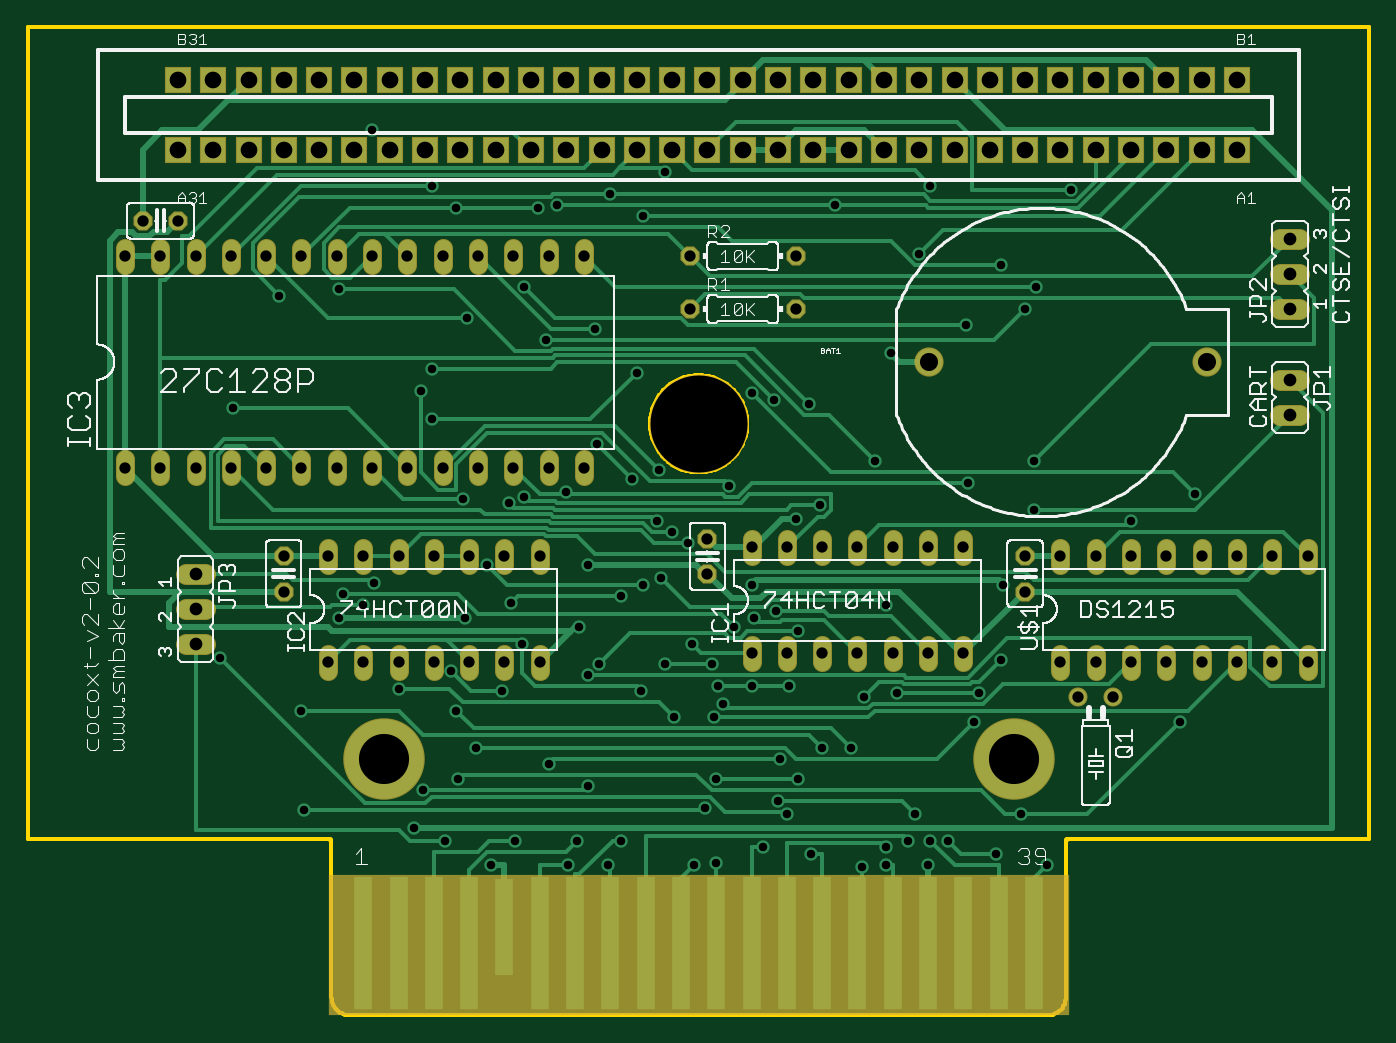
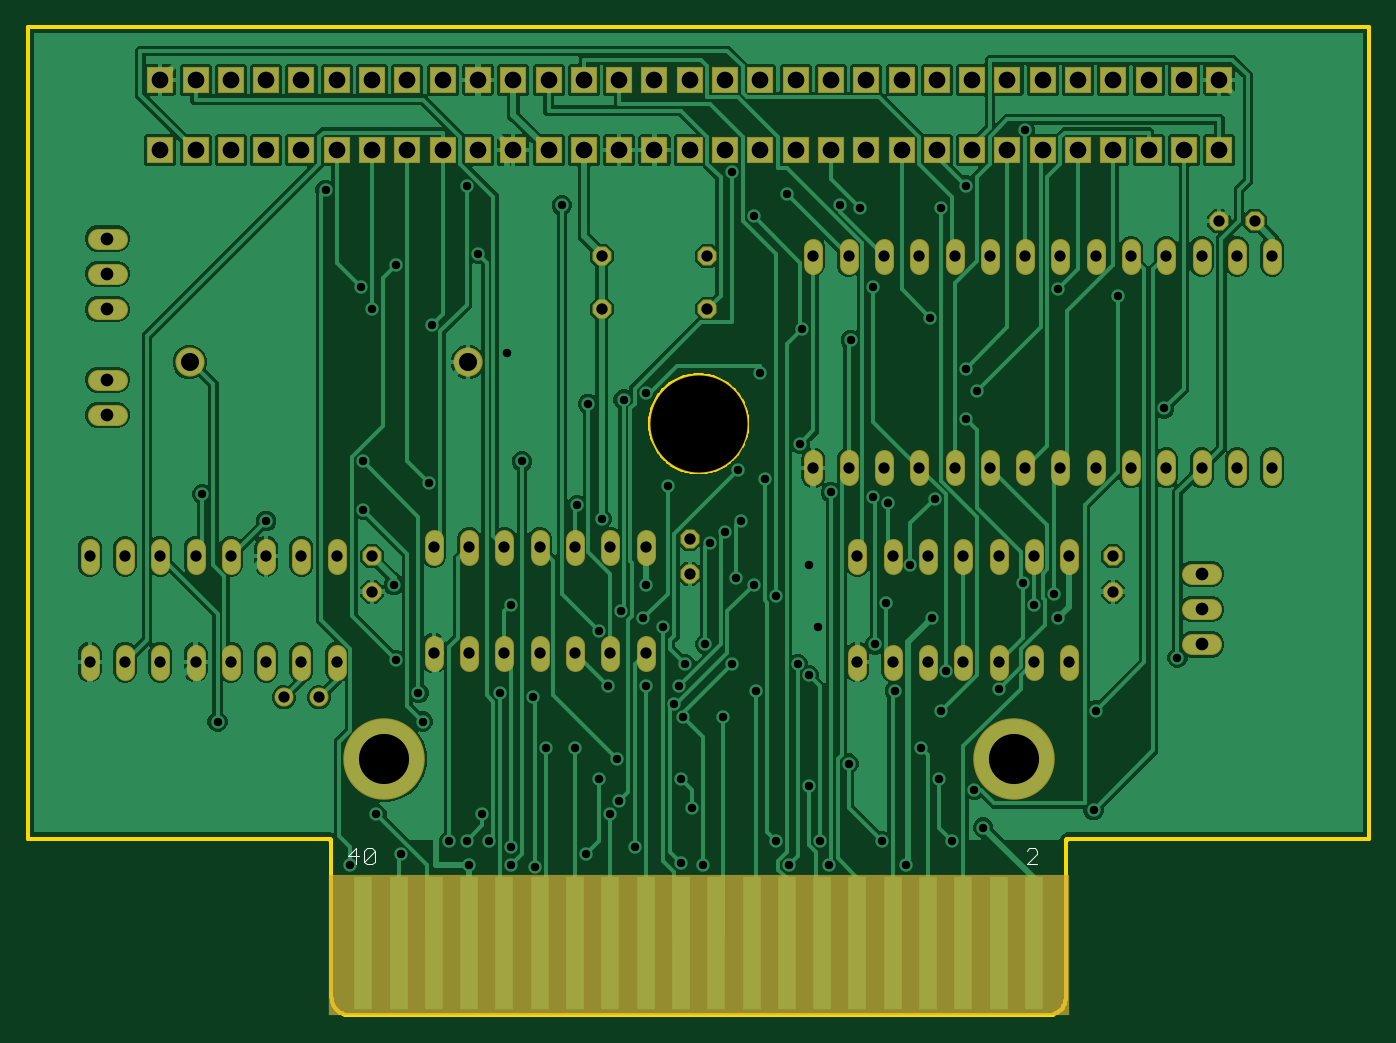
Circuit board: 8 layer files. Board 96.5 x 71.1 mm.
- bottom_copper: cocoxt-withrom.GBL (185770 bytes)
- bottom_silk: cocoxt-withrom.GBO (608 bytes)
- bottom_mask: cocoxt-withrom.GBS (5423 bytes)
- outline: cocoxt-withrom.GKO (13014 bytes)
- top_copper: cocoxt-withrom.GTL (20579 bytes)
- top_silk: cocoxt-withrom.GTO (58325 bytes)
- top_mask: cocoxt-withrom.GTS (5458 bytes)
- drill: cocoxt-withrom.XLN (4005 bytes)

=== bottom_copper: cocoxt-withrom.GBL (185770 bytes, source omitted) ===
=== bottom_silk: cocoxt-withrom.GBO ===
G04 EAGLE Gerber RS-274X export*
G75*
%MOMM*%
%FSLAX34Y34*%
%LPD*%
%INSilkscreen Bottom*%
%IPPOS*%
%AMOC8*
5,1,8,0,0,1.08239X$1,22.5*%
G01*
%ADD10C,0.101600*%


D10*
X232493Y108458D02*
X240289Y108458D01*
X232493Y116254D01*
X232493Y118203D01*
X234442Y120152D01*
X238340Y120152D01*
X240289Y118203D01*
X722889Y120152D02*
X722889Y108458D01*
X728736Y114305D02*
X722889Y120152D01*
X720940Y114305D02*
X728736Y114305D01*
X717042Y110407D02*
X717042Y118203D01*
X715093Y120152D01*
X711195Y120152D01*
X709246Y118203D01*
X709246Y110407D01*
X711195Y108458D01*
X715093Y108458D01*
X717042Y110407D01*
X709246Y118203D01*
M02*

=== bottom_mask: cocoxt-withrom.GBS ===
G04 EAGLE Gerber RS-274X export*
G75*
%MOMM*%
%FSLAX34Y34*%
%LPD*%
%INSoldermask Bottom*%
%IPPOS*%
%AMOC8*
5,1,8,0,0,1.08239X$1,22.5*%
G01*
%ADD10R,1.422400X9.677400*%
%ADD11C,5.867400*%
%ADD12C,7.137400*%
%ADD13R,53.340000X10.160000*%
%ADD14R,1.952400X1.952400*%
%ADD15C,1.371600*%
%ADD16C,1.371600*%
%ADD17C,2.102400*%
%ADD18P,1.484606X8X292.500000*%
%ADD19C,1.524000*%
%ADD20P,1.484606X8X22.500000*%


D10*
X234950Y52070D03*
X260350Y52070D03*
X285750Y52070D03*
X311150Y52070D03*
X336550Y52070D03*
X361950Y52070D03*
X387350Y52070D03*
X412750Y52070D03*
X438150Y52070D03*
X463550Y52070D03*
X488950Y52070D03*
X514350Y52070D03*
X539750Y52070D03*
X565150Y52070D03*
X590550Y52070D03*
X615950Y52070D03*
X641350Y52070D03*
X666750Y52070D03*
X692150Y52070D03*
X717550Y52070D03*
D11*
X249555Y184150D03*
X702945Y184150D03*
D12*
X476250Y425450D03*
D13*
X476250Y50800D03*
D14*
X863600Y622300D03*
X838200Y622300D03*
X812800Y622300D03*
X787400Y622300D03*
X762000Y622300D03*
X736600Y622300D03*
X711200Y622300D03*
X685800Y622300D03*
X660400Y622300D03*
X635000Y622300D03*
X609600Y622300D03*
X584200Y622300D03*
X558800Y622300D03*
X533400Y622300D03*
X508000Y622300D03*
X482600Y622300D03*
X457200Y622300D03*
X431800Y622300D03*
X406400Y622300D03*
X381000Y622300D03*
X355600Y622300D03*
X330200Y622300D03*
X304800Y622300D03*
X279400Y622300D03*
X254000Y622300D03*
X228600Y622300D03*
X203200Y622300D03*
X177800Y622300D03*
X152400Y622300D03*
X127000Y622300D03*
X101600Y622300D03*
X863600Y673100D03*
X838200Y673100D03*
X812800Y673100D03*
X787400Y673100D03*
X762000Y673100D03*
X736600Y673100D03*
X711200Y673100D03*
X685800Y673100D03*
X660400Y673100D03*
X635000Y673100D03*
X609600Y673100D03*
X584200Y673100D03*
X558800Y673100D03*
X533400Y673100D03*
X508000Y673100D03*
X482600Y673100D03*
X457200Y673100D03*
X431800Y673100D03*
X406400Y673100D03*
X381000Y673100D03*
X355600Y673100D03*
X330200Y673100D03*
X304800Y673100D03*
X279400Y673100D03*
X254000Y673100D03*
X228600Y673100D03*
X203200Y673100D03*
X177800Y673100D03*
X152400Y673100D03*
X127000Y673100D03*
X101600Y673100D03*
D15*
X514350Y266446D02*
X514350Y254254D01*
X539750Y254254D02*
X539750Y266446D01*
X666750Y266446D02*
X666750Y254254D01*
X666750Y330454D02*
X666750Y342646D01*
X565150Y266446D02*
X565150Y254254D01*
X590550Y254254D02*
X590550Y266446D01*
X641350Y266446D02*
X641350Y254254D01*
X615950Y254254D02*
X615950Y266446D01*
X641350Y330454D02*
X641350Y342646D01*
X615950Y342646D02*
X615950Y330454D01*
X590550Y330454D02*
X590550Y342646D01*
X565150Y342646D02*
X565150Y330454D01*
X539750Y330454D02*
X539750Y342646D01*
X514350Y342646D02*
X514350Y330454D01*
X209550Y260096D02*
X209550Y247904D01*
X234950Y247904D02*
X234950Y260096D01*
X361950Y260096D02*
X361950Y247904D01*
X361950Y324104D02*
X361950Y336296D01*
X260350Y260096D02*
X260350Y247904D01*
X285750Y247904D02*
X285750Y260096D01*
X336550Y260096D02*
X336550Y247904D01*
X311150Y247904D02*
X311150Y260096D01*
X336550Y324104D02*
X336550Y336296D01*
X311150Y336296D02*
X311150Y324104D01*
X285750Y324104D02*
X285750Y336296D01*
X260350Y336296D02*
X260350Y324104D01*
X234950Y324104D02*
X234950Y336296D01*
X209550Y336296D02*
X209550Y324104D01*
X736600Y260096D02*
X736600Y247904D01*
X762000Y247904D02*
X762000Y260096D01*
X889000Y260096D02*
X889000Y247904D01*
X914400Y247904D02*
X914400Y260096D01*
X787400Y260096D02*
X787400Y247904D01*
X812800Y247904D02*
X812800Y260096D01*
X863600Y260096D02*
X863600Y247904D01*
X838200Y247904D02*
X838200Y260096D01*
X914400Y324104D02*
X914400Y336296D01*
X889000Y336296D02*
X889000Y324104D01*
X863600Y324104D02*
X863600Y336296D01*
X838200Y336296D02*
X838200Y324104D01*
X812800Y324104D02*
X812800Y336296D01*
X787400Y336296D02*
X787400Y324104D01*
X762000Y324104D02*
X762000Y336296D01*
X736600Y336296D02*
X736600Y324104D01*
D16*
X774700Y228600D03*
X749300Y228600D03*
D17*
X642400Y469900D03*
X842400Y469900D03*
D18*
X177800Y330200D03*
X177800Y304800D03*
X482600Y342900D03*
X482600Y317500D03*
X711200Y330200D03*
X711200Y304800D03*
D15*
X63500Y387604D02*
X63500Y399796D01*
X88900Y399796D02*
X88900Y387604D01*
X114300Y387604D02*
X114300Y399796D01*
X139700Y399796D02*
X139700Y387604D01*
X165100Y387604D02*
X165100Y399796D01*
X190500Y399796D02*
X190500Y387604D01*
X215900Y387604D02*
X215900Y399796D01*
X241300Y399796D02*
X241300Y387604D01*
X266700Y387604D02*
X266700Y399796D01*
X292100Y399796D02*
X292100Y387604D01*
X317500Y387604D02*
X317500Y399796D01*
X342900Y399796D02*
X342900Y387604D01*
X368300Y387604D02*
X368300Y399796D01*
X393700Y399796D02*
X393700Y387604D01*
X393700Y540004D02*
X393700Y552196D01*
X368300Y552196D02*
X368300Y540004D01*
X342900Y540004D02*
X342900Y552196D01*
X317500Y552196D02*
X317500Y540004D01*
X292100Y540004D02*
X292100Y552196D01*
X266700Y552196D02*
X266700Y540004D01*
X241300Y540004D02*
X241300Y552196D01*
X215900Y552196D02*
X215900Y540004D01*
X190500Y540004D02*
X190500Y552196D01*
X165100Y552196D02*
X165100Y540004D01*
X139700Y540004D02*
X139700Y552196D01*
X114300Y552196D02*
X114300Y540004D01*
X88900Y540004D02*
X88900Y552196D01*
X63500Y552196D02*
X63500Y540004D01*
D19*
X894842Y508000D02*
X908558Y508000D01*
X908558Y533400D02*
X894842Y533400D01*
X894842Y558800D02*
X908558Y558800D01*
D20*
X469900Y508000D03*
X546100Y508000D03*
X469900Y546100D03*
X546100Y546100D03*
X76200Y571500D03*
X101600Y571500D03*
D19*
X107442Y317500D02*
X121158Y317500D01*
X121158Y292100D02*
X107442Y292100D01*
X107442Y266700D02*
X121158Y266700D01*
X894842Y457200D02*
X908558Y457200D01*
X908558Y431800D02*
X894842Y431800D01*
M02*

=== outline: cocoxt-withrom.GKO (13014 bytes, source omitted) ===
=== top_copper: cocoxt-withrom.GTL (20579 bytes, source omitted) ===
=== top_silk: cocoxt-withrom.GTO (58325 bytes, source omitted) ===
=== top_mask: cocoxt-withrom.GTS ===
G04 EAGLE Gerber RS-274X export*
G75*
%MOMM*%
%FSLAX34Y34*%
%LPD*%
%INSoldermask Top*%
%IPPOS*%
%AMOC8*
5,1,8,0,0,1.08239X$1,22.5*%
G01*
%ADD10R,1.422400X9.677400*%
%ADD11R,1.422400X7.137400*%
%ADD12C,5.867400*%
%ADD13C,7.137400*%
%ADD14R,53.340000X10.160000*%
%ADD15R,1.952400X1.952400*%
%ADD16C,1.371600*%
%ADD17C,1.371600*%
%ADD18C,2.102400*%
%ADD19P,1.484606X8X292.500000*%
%ADD20C,1.524000*%
%ADD21P,1.484606X8X22.500000*%


D10*
X234950Y52070D03*
X260350Y52070D03*
X285750Y52070D03*
X311150Y52070D03*
D11*
X336550Y63500D03*
D10*
X361950Y52070D03*
X387350Y52070D03*
X412750Y52070D03*
X438150Y52070D03*
X463550Y52070D03*
X488950Y52070D03*
X514350Y52070D03*
X539750Y52070D03*
X565150Y52070D03*
X590550Y52070D03*
X615950Y52070D03*
X641350Y52070D03*
X666750Y52070D03*
X692150Y52070D03*
X717550Y52070D03*
D12*
X249555Y184150D03*
X702945Y184150D03*
D13*
X476250Y425450D03*
D14*
X476250Y50800D03*
D15*
X863600Y622300D03*
X838200Y622300D03*
X812800Y622300D03*
X787400Y622300D03*
X762000Y622300D03*
X736600Y622300D03*
X711200Y622300D03*
X685800Y622300D03*
X660400Y622300D03*
X635000Y622300D03*
X609600Y622300D03*
X584200Y622300D03*
X558800Y622300D03*
X533400Y622300D03*
X508000Y622300D03*
X482600Y622300D03*
X457200Y622300D03*
X431800Y622300D03*
X406400Y622300D03*
X381000Y622300D03*
X355600Y622300D03*
X330200Y622300D03*
X304800Y622300D03*
X279400Y622300D03*
X254000Y622300D03*
X228600Y622300D03*
X203200Y622300D03*
X177800Y622300D03*
X152400Y622300D03*
X127000Y622300D03*
X101600Y622300D03*
X863600Y673100D03*
X838200Y673100D03*
X812800Y673100D03*
X787400Y673100D03*
X762000Y673100D03*
X736600Y673100D03*
X711200Y673100D03*
X685800Y673100D03*
X660400Y673100D03*
X635000Y673100D03*
X609600Y673100D03*
X584200Y673100D03*
X558800Y673100D03*
X533400Y673100D03*
X508000Y673100D03*
X482600Y673100D03*
X457200Y673100D03*
X431800Y673100D03*
X406400Y673100D03*
X381000Y673100D03*
X355600Y673100D03*
X330200Y673100D03*
X304800Y673100D03*
X279400Y673100D03*
X254000Y673100D03*
X228600Y673100D03*
X203200Y673100D03*
X177800Y673100D03*
X152400Y673100D03*
X127000Y673100D03*
X101600Y673100D03*
D16*
X514350Y266446D02*
X514350Y254254D01*
X539750Y254254D02*
X539750Y266446D01*
X666750Y266446D02*
X666750Y254254D01*
X666750Y330454D02*
X666750Y342646D01*
X565150Y266446D02*
X565150Y254254D01*
X590550Y254254D02*
X590550Y266446D01*
X641350Y266446D02*
X641350Y254254D01*
X615950Y254254D02*
X615950Y266446D01*
X641350Y330454D02*
X641350Y342646D01*
X615950Y342646D02*
X615950Y330454D01*
X590550Y330454D02*
X590550Y342646D01*
X565150Y342646D02*
X565150Y330454D01*
X539750Y330454D02*
X539750Y342646D01*
X514350Y342646D02*
X514350Y330454D01*
X209550Y260096D02*
X209550Y247904D01*
X234950Y247904D02*
X234950Y260096D01*
X361950Y260096D02*
X361950Y247904D01*
X361950Y324104D02*
X361950Y336296D01*
X260350Y260096D02*
X260350Y247904D01*
X285750Y247904D02*
X285750Y260096D01*
X336550Y260096D02*
X336550Y247904D01*
X311150Y247904D02*
X311150Y260096D01*
X336550Y324104D02*
X336550Y336296D01*
X311150Y336296D02*
X311150Y324104D01*
X285750Y324104D02*
X285750Y336296D01*
X260350Y336296D02*
X260350Y324104D01*
X234950Y324104D02*
X234950Y336296D01*
X209550Y336296D02*
X209550Y324104D01*
X736600Y260096D02*
X736600Y247904D01*
X762000Y247904D02*
X762000Y260096D01*
X889000Y260096D02*
X889000Y247904D01*
X914400Y247904D02*
X914400Y260096D01*
X787400Y260096D02*
X787400Y247904D01*
X812800Y247904D02*
X812800Y260096D01*
X863600Y260096D02*
X863600Y247904D01*
X838200Y247904D02*
X838200Y260096D01*
X914400Y324104D02*
X914400Y336296D01*
X889000Y336296D02*
X889000Y324104D01*
X863600Y324104D02*
X863600Y336296D01*
X838200Y336296D02*
X838200Y324104D01*
X812800Y324104D02*
X812800Y336296D01*
X787400Y336296D02*
X787400Y324104D01*
X762000Y324104D02*
X762000Y336296D01*
X736600Y336296D02*
X736600Y324104D01*
D17*
X774700Y228600D03*
X749300Y228600D03*
D18*
X642400Y469900D03*
X842400Y469900D03*
D19*
X177800Y330200D03*
X177800Y304800D03*
X482600Y342900D03*
X482600Y317500D03*
X711200Y330200D03*
X711200Y304800D03*
D16*
X63500Y387604D02*
X63500Y399796D01*
X88900Y399796D02*
X88900Y387604D01*
X114300Y387604D02*
X114300Y399796D01*
X139700Y399796D02*
X139700Y387604D01*
X165100Y387604D02*
X165100Y399796D01*
X190500Y399796D02*
X190500Y387604D01*
X215900Y387604D02*
X215900Y399796D01*
X241300Y399796D02*
X241300Y387604D01*
X266700Y387604D02*
X266700Y399796D01*
X292100Y399796D02*
X292100Y387604D01*
X317500Y387604D02*
X317500Y399796D01*
X342900Y399796D02*
X342900Y387604D01*
X368300Y387604D02*
X368300Y399796D01*
X393700Y399796D02*
X393700Y387604D01*
X393700Y540004D02*
X393700Y552196D01*
X368300Y552196D02*
X368300Y540004D01*
X342900Y540004D02*
X342900Y552196D01*
X317500Y552196D02*
X317500Y540004D01*
X292100Y540004D02*
X292100Y552196D01*
X266700Y552196D02*
X266700Y540004D01*
X241300Y540004D02*
X241300Y552196D01*
X215900Y552196D02*
X215900Y540004D01*
X190500Y540004D02*
X190500Y552196D01*
X165100Y552196D02*
X165100Y540004D01*
X139700Y540004D02*
X139700Y552196D01*
X114300Y552196D02*
X114300Y540004D01*
X88900Y540004D02*
X88900Y552196D01*
X63500Y552196D02*
X63500Y540004D01*
D20*
X894842Y508000D02*
X908558Y508000D01*
X908558Y533400D02*
X894842Y533400D01*
X894842Y558800D02*
X908558Y558800D01*
D21*
X469900Y508000D03*
X546100Y508000D03*
X469900Y546100D03*
X546100Y546100D03*
X76200Y571500D03*
X101600Y571500D03*
D20*
X107442Y317500D02*
X121158Y317500D01*
X121158Y292100D02*
X107442Y292100D01*
X107442Y266700D02*
X121158Y266700D01*
X894842Y457200D02*
X908558Y457200D01*
X908558Y431800D02*
X894842Y431800D01*
M02*

=== drill: cocoxt-withrom.XLN ===
M48
;GenerationSoftware,Autodesk,EAGLE,9.6.1*%
;CreationDate,2026-09-19T06:00:23Z*%
FMAT,2
ICI,OFF
METRIC,TZ,000.000
T7C0.610
T6C0.813
T5C0.914
T4C1.200
T3C1.300
T2C3.607
T1C6.985
%
G90
M71
T1
X47625Y42545
T2
X24955Y18415
X70295Y18415
T3
X64240Y46990
X84240Y46990
T4
X15240Y67310
X60960Y62230
X58420Y62230
X10160Y67310
X12700Y67310
X38100Y67310
X17780Y67310
X20320Y67310
X22860Y67310
X25400Y67310
X27940Y67310
X30480Y67310
X33020Y67310
X35560Y67310
X40640Y67310
X45720Y67310
X48260Y67310
X50800Y67310
X53340Y67310
X55880Y67310
X58420Y67310
X60960Y67310
X63500Y67310
X66040Y67310
X68580Y67310
X71120Y67310
X73660Y67310
X76200Y67310
X78740Y67310
X81280Y67310
X55880Y62230
X43180Y67310
X83820Y67310
X86360Y67310
X10160Y62230
X12700Y62230
X15240Y62230
X17780Y62230
X20320Y62230
X22860Y62230
X25400Y62230
X27940Y62230
X30480Y62230
X33020Y62230
X35560Y62230
X38100Y62230
X40640Y62230
X43180Y62230
X45720Y62230
X48260Y62230
X50800Y62230
X53340Y62230
X86360Y62230
X83820Y62230
X81280Y62230
X78740Y62230
X76200Y62230
X73660Y62230
X71120Y62230
X68580Y62230
X66040Y62230
X63500Y62230
T5
X90170Y55880
X90170Y53340
X11430Y31750
X90170Y43180
X90170Y50800
X90170Y45720
X11430Y26670
X11430Y29210
T6
X20955Y25400
X23495Y25400
X36195Y25400
X36195Y33020
X26035Y25400
X28575Y25400
X33655Y25400
X31115Y25400
X33655Y33020
X28575Y33020
X26035Y33020
X23495Y33020
X20955Y33020
X73660Y25400
X76200Y25400
X88900Y25400
X91440Y25400
X78740Y25400
X81280Y25400
X86360Y25400
X83820Y25400
X91440Y33020
X88900Y33020
X86360Y33020
X83820Y33020
X81280Y33020
X78740Y33020
X76200Y33020
X73660Y33020
X77470Y22860
X74930Y22860
X17780Y33020
X17780Y30480
X48260Y34290
X48260Y31750
X71120Y33020
X71120Y30480
X6350Y39370
X8890Y39370
X11430Y39370
X13970Y39370
X16510Y39370
X21590Y39370
X24130Y39370
X26670Y39370
X29210Y39370
X31750Y39370
X34290Y39370
X36830Y39370
X39370Y39370
X39370Y54610
X36830Y54610
X34290Y54610
X31750Y54610
X29210Y54610
X26670Y54610
X24130Y54610
X21590Y54610
X19050Y54610
X16510Y54610
X13970Y54610
X11430Y54610
X8890Y54610
X6350Y54610
X46990Y50800
X54610Y50800
X46990Y54610
X54610Y54610
X7620Y57150
X10160Y57150
X19050Y39370
X31115Y33020
X51435Y26035
X53975Y26035
X66675Y26035
X66675Y33655
X56515Y26035
X59055Y26035
X64135Y26035
X61595Y26035
X64135Y33655
X61595Y33655
X59055Y33655
X56515Y33655
X53975Y33655
X51435Y33655
T7
X29845Y24765
X33496Y23336
X35084Y52387
X66834Y49689
X66993Y38259
X38259Y10795
X38100Y37624
X71120Y50800
X36671Y48577
X71914Y52387
X42069Y12541
X42863Y38576
X40323Y41116
X41275Y59055
X39688Y16510
X27781Y16192
X17463Y51752
X37465Y58261
X41116Y10795
X40481Y25241
X54769Y27622
X57467Y58261
X40164Y49371
X43656Y57467
X62706Y12541
X63500Y54769
X39053Y27940
X64135Y10795
X61436Y47625
X39688Y32385
X69533Y30956
X51435Y30956
X54610Y35719
X32702Y10795
X30797Y28575
X21749Y28575
X45879Y21431
X26035Y23495
X49371Y22384
X48895Y10954
X30639Y37148
X32385Y32385
X43656Y30956
X50165Y27940
X22066Y30321
X46831Y33973
X47149Y26670
X52229Y12065
X45720Y34766
X49054Y23654
X54134Y23654
X51435Y23654
X44609Y35560
X44926Y31432
X61119Y29527
X61119Y12065
X55562Y43974
X21749Y52229
X51594Y28575
X49847Y38100
X27622Y44926
X53181Y29051
X53022Y44291
X28416Y46514
X53975Y14446
X13176Y25717
X28416Y59690
X55721Y11589
X54769Y16986
X48895Y16986
X48101Y14922
X45244Y25241
X27146Y13494
X64294Y59690
X72708Y10795
X74454Y59372
X69056Y11589
X65564Y12541
X45244Y60642
X53340Y15399
X63182Y14446
X59372Y10636
X59531Y22860
X64294Y12541
X30162Y58102
X30162Y21907
X58579Y19209
X38894Y12541
X39688Y24447
X31591Y19209
X67469Y21114
X71755Y36354
X61912Y23177
X67786Y23177
X14129Y43656
X71755Y39846
X60325Y39846
X61119Y10795
X23495Y29527
X28416Y42863
X43180Y46196
X51435Y44767
X83344Y37465
X24289Y31115
X30321Y16986
X29369Y12541
X70803Y14446
X82233Y21114
X48577Y25241
X44767Y39211
X47307Y10795
X36036Y58102
X48736Y21431
X42069Y30162
X34131Y29686
X43498Y23336
X34925Y26670
X69374Y25559
X69374Y53975
X24130Y63659
X35084Y37306
X56356Y36671
X33973Y36830
X53499Y18415
X36830Y18098
X34449Y12541
X19050Y21907
X56515Y19209
X30956Y50165
X19209Y14764
X78740Y35560
M30
